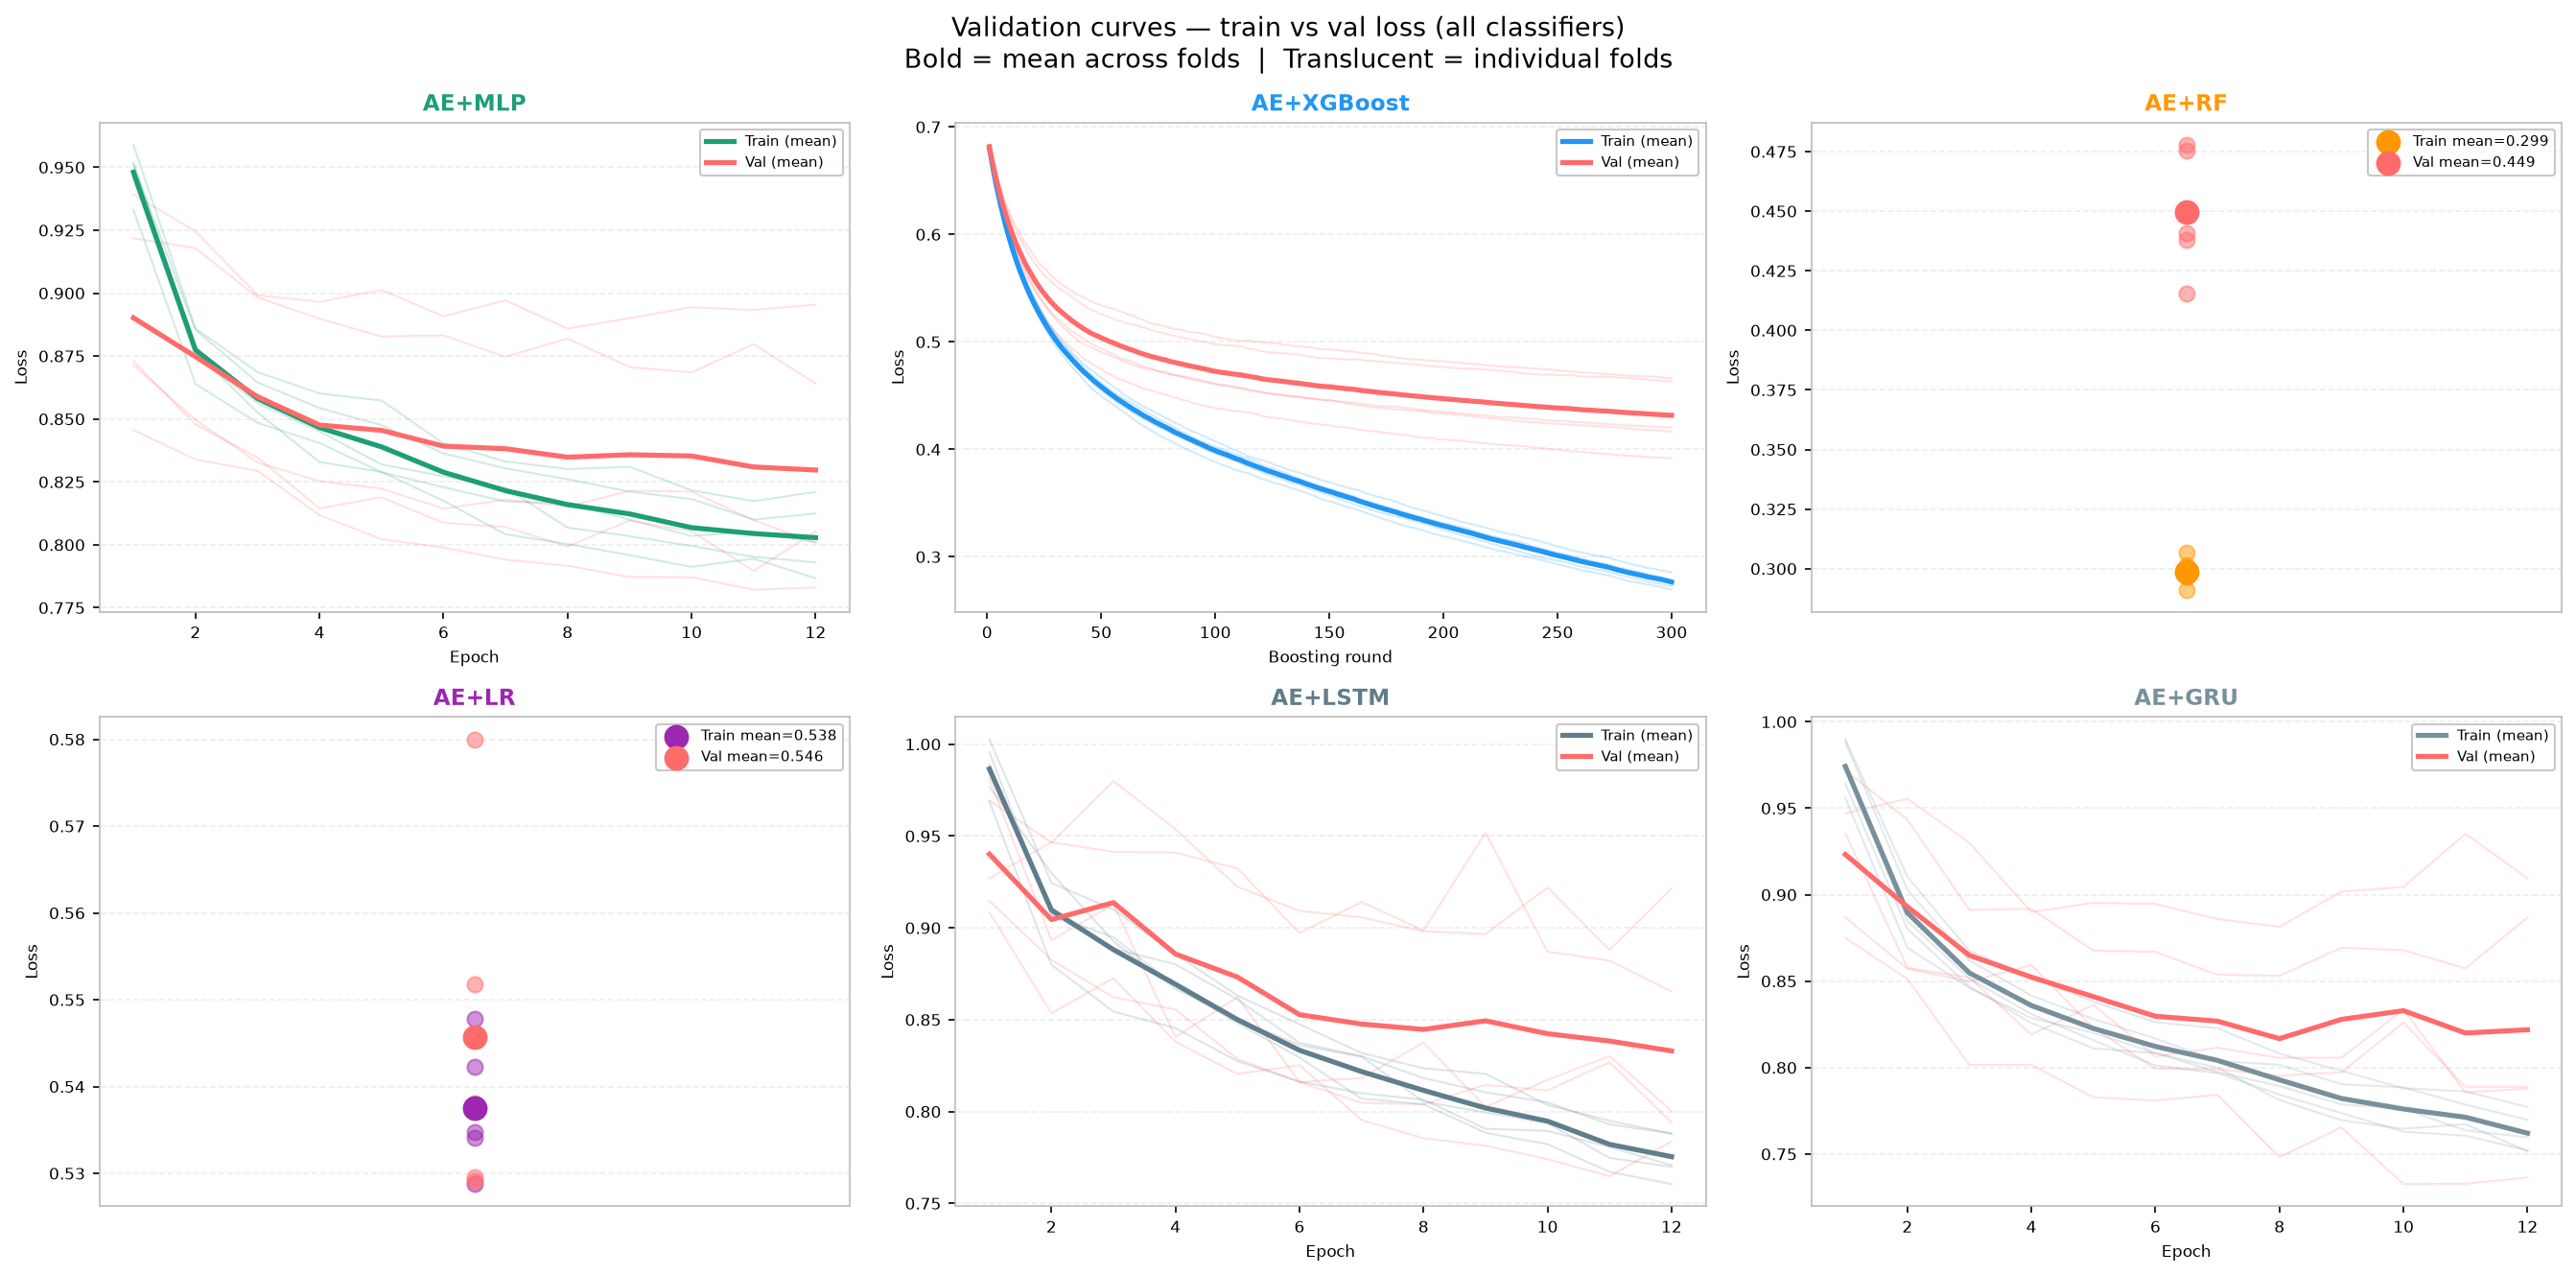

The file beside this chart, header and first rows:
model, fold, split, step, loss
AE+MLP, 1, train, 1, 0.9331
AE+MLP, 1, train, 2, 0.8639
AE+MLP, 1, train, 3, 0.8485
AE+MLP, 1, train, 4, 0.8405
AE+MLP, 1, train, 5, 0.8288
AE+MLP, 1, train, 6, 0.8229
AE+MLP, 1, train, 7, 0.8173
AE+MLP, 1, train, 8, 0.8166
AE+MLP, 1, train, 9, 0.81
AE+MLP, 1, train, 10, 0.8035
AE+MLP, 1, train, 11, 0.8052
AE+MLP, 1, train, 12, 0.8011
AE+MLP, 2, train, 1, 0.952
AE+MLP, 2, train, 2, 0.8767
AE+MLP, 2, train, 3, 0.8526
AE+MLP, 2, train, 4, 0.8329
AE+MLP, 2, train, 5, 0.829
AE+MLP, 2, train, 6, 0.8175
AE+MLP, 2, train, 7, 0.8042
AE+MLP, 2, train, 8, 0.8003
AE+MLP, 2, train, 9, 0.7959
AE+MLP, 2, train, 10, 0.7912
AE+MLP, 2, train, 11, 0.7945
AE+MLP, 2, train, 12, 0.7867
AE+MLP, 3, train, 1, 0.9453
AE+MLP, 3, train, 2, 0.8752
AE+MLP, 3, train, 3, 0.8563
AE+MLP, 3, train, 4, 0.8451
AE+MLP, 3, train, 5, 0.8319
AE+MLP, 3, train, 6, 0.8272
AE+MLP, 3, train, 7, 0.8227
AE+MLP, 3, train, 8, 0.8068
AE+MLP, 3, train, 9, 0.8035
AE+MLP, 3, train, 10, 0.7995
AE+MLP, 3, train, 11, 0.7952
AE+MLP, 3, train, 12, 0.793
AE+MLP, 4, train, 1, 0.9589
AE+MLP, 4, train, 2, 0.886
AE+MLP, 4, train, 3, 0.8686
AE+MLP, 4, train, 4, 0.8602
AE+MLP, 4, train, 5, 0.8573
AE+MLP, 4, train, 6, 0.8403
AE+MLP, 4, train, 7, 0.8331
AE+MLP, 4, train, 8, 0.8301
AE+MLP, 4, train, 9, 0.831
AE+MLP, 4, train, 10, 0.8217
AE+MLP, 4, train, 11, 0.8173
AE+MLP, 4, train, 12, 0.821
AE+MLP, 5, train, 1, 0.951
AE+MLP, 5, train, 2, 0.8855
AE+MLP, 5, train, 3, 0.8645
AE+MLP, 5, train, 4, 0.8544
AE+MLP, 5, train, 5, 0.8475
AE+MLP, 5, train, 6, 0.8363
AE+MLP, 5, train, 7, 0.8304
AE+MLP, 5, train, 8, 0.8261
AE+MLP, 5, train, 9, 0.8211
AE+MLP, 5, train, 10, 0.8182
AE+MLP, 5, train, 11, 0.81
AE+MLP, 5, train, 12, 0.8124
... 3,320 more rows
